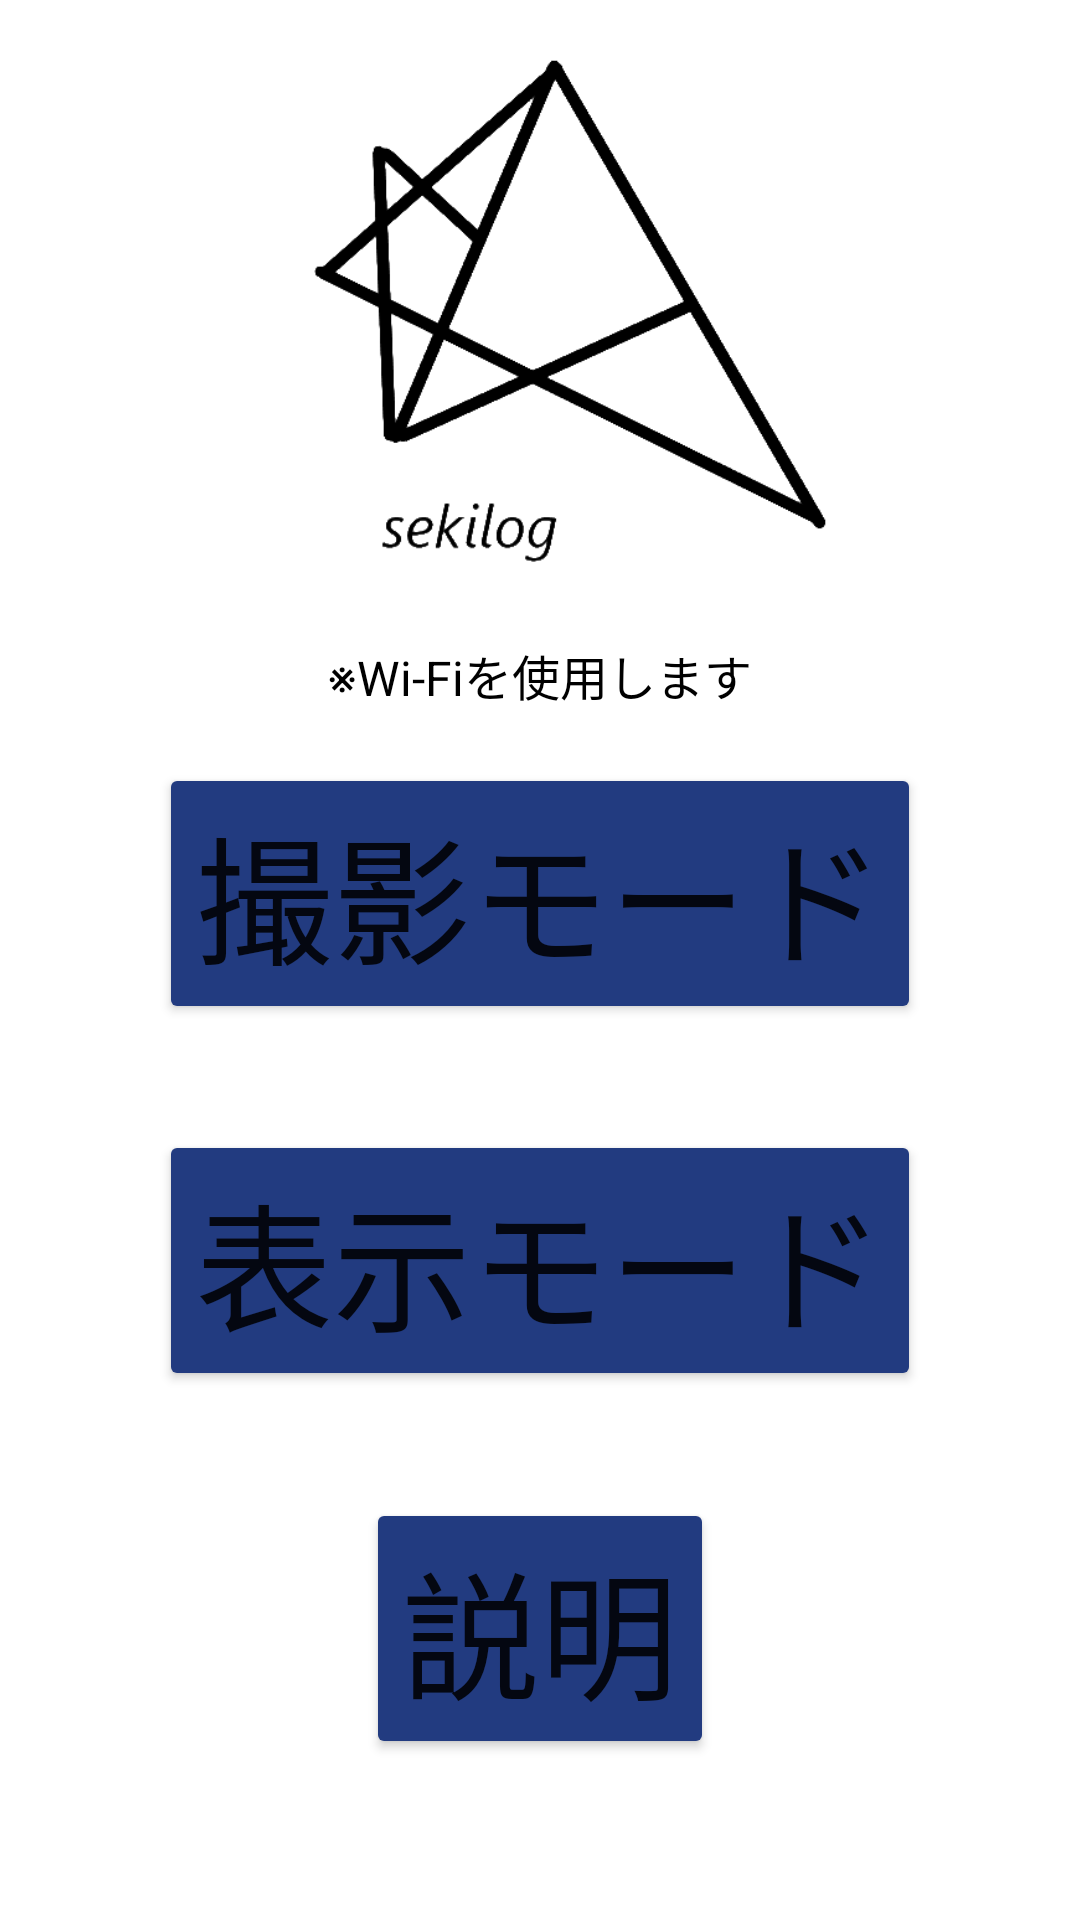

Produce the Android XML layout that renders to this screen, including the resource entries it uses.
<!-- AndroidManifest.xml: application theme Theme.MyApplication -->
<!-- res/layout/activity_first.xml -->
<?xml version="1.0" encoding="utf-8"?>
<LinearLayout xmlns:android="http://schemas.android.com/apk/res/android"
    xmlns:app="http://schemas.android.com/apk/res-auto"
    xmlns:tools="http://schemas.android.com/tools"
    android:layout_width="match_parent"
    android:layout_height="match_parent"
    android:orientation="vertical"
    android:weightSum="20"
    tools:context=".FirstActivity">

    <ImageView
        android:id="@+id/imV1"
        android:layout_width="match_parent"
        android:layout_height="0dp"
        android:layout_weight="12"
        android:src="@drawable/icon"/>

    <TextView
        android:layout_width="match_parent"
        android:layout_height="wrap_content"
        android:gravity="center_horizontal"
        android:textSize="16sp"
        android:text="※Wi-Fiを使用します"
        android:textColor="@color/black"/>

    <Space
        android:layout_width="wrap_content"
        android:layout_height="wrap_content"
        android:layout_weight="1"/>

    <Button
        android:id="@+id/button1"
        android:layout_width="wrap_content"
        android:layout_height="wrap_content"
        android:textSize="46dp"
        android:layout_gravity="center_horizontal"
        android:text="撮影モード"
        android:backgroundTint="#223b80"
        app:icon="@drawable/icon2"/>

    <Space
        android:layout_width="wrap_content"
        android:layout_height="wrap_content"
        android:layout_weight="2"/>

    <Button
        android:id="@+id/button2"
        android:layout_width="wrap_content"
        android:layout_height="wrap_content"
        android:textSize="46dp"
        android:layout_gravity="center_horizontal"
        android:text="表示モード"
        android:backgroundTint="#223b80"
        app:icon="@drawable/icon3"
        />

    <Space
        android:layout_width="wrap_content"
        android:layout_height="wrap_content"
        android:layout_weight="2"/>

    <Button
        android:id="@+id/button3"
        android:layout_width="wrap_content"
        android:layout_height="wrap_content"
        android:textSize="46dp"
        android:layout_gravity="center_horizontal"
        android:text="説明"
        android:backgroundTint="#223b80"
        app:icon="@drawable/iconexplanation"
        />

</LinearLayout>
<!-- resources referenced by this layout -->
<resources>
  <color name="black">#FF000000</color>
  <!-- drawable icon: png bitmap (drawable-v24, 73482 bytes) -->
  <!-- drawable icon2: png bitmap (drawable-v24, 1460 bytes) -->
  <!-- drawable icon3: png bitmap (drawable-v24, 1541 bytes) -->
  <!-- drawable iconexplanation: png bitmap (drawable-v24, 1052 bytes) -->
  <style name="Theme.MyApplication" parent="Theme.MaterialComponents.DayNight.DarkActionBar">
          
          <item name="colorPrimary">@color/main</item>
          <item name="colorPrimaryVariant">@color/main</item>
          <item name="colorOnPrimary">@color/white</item>
          
          <item name="colorSecondary">@color/teal_200</item>
          <item name="colorSecondaryVariant">@color/teal_700</item>
          <item name="colorOnSecondary">@color/black</item>
          
          <item name="android:statusBarColor" tools:targetApi="l">?attr/colorPrimaryVariant</item>
          
      </style>
  <color name="main">#223B80</color>
  <color name="white">#FFFFFFFF</color>
  <color name="teal_200">#FF03DAC5</color>
  <color name="teal_700">#FF018786</color>
</resources>
